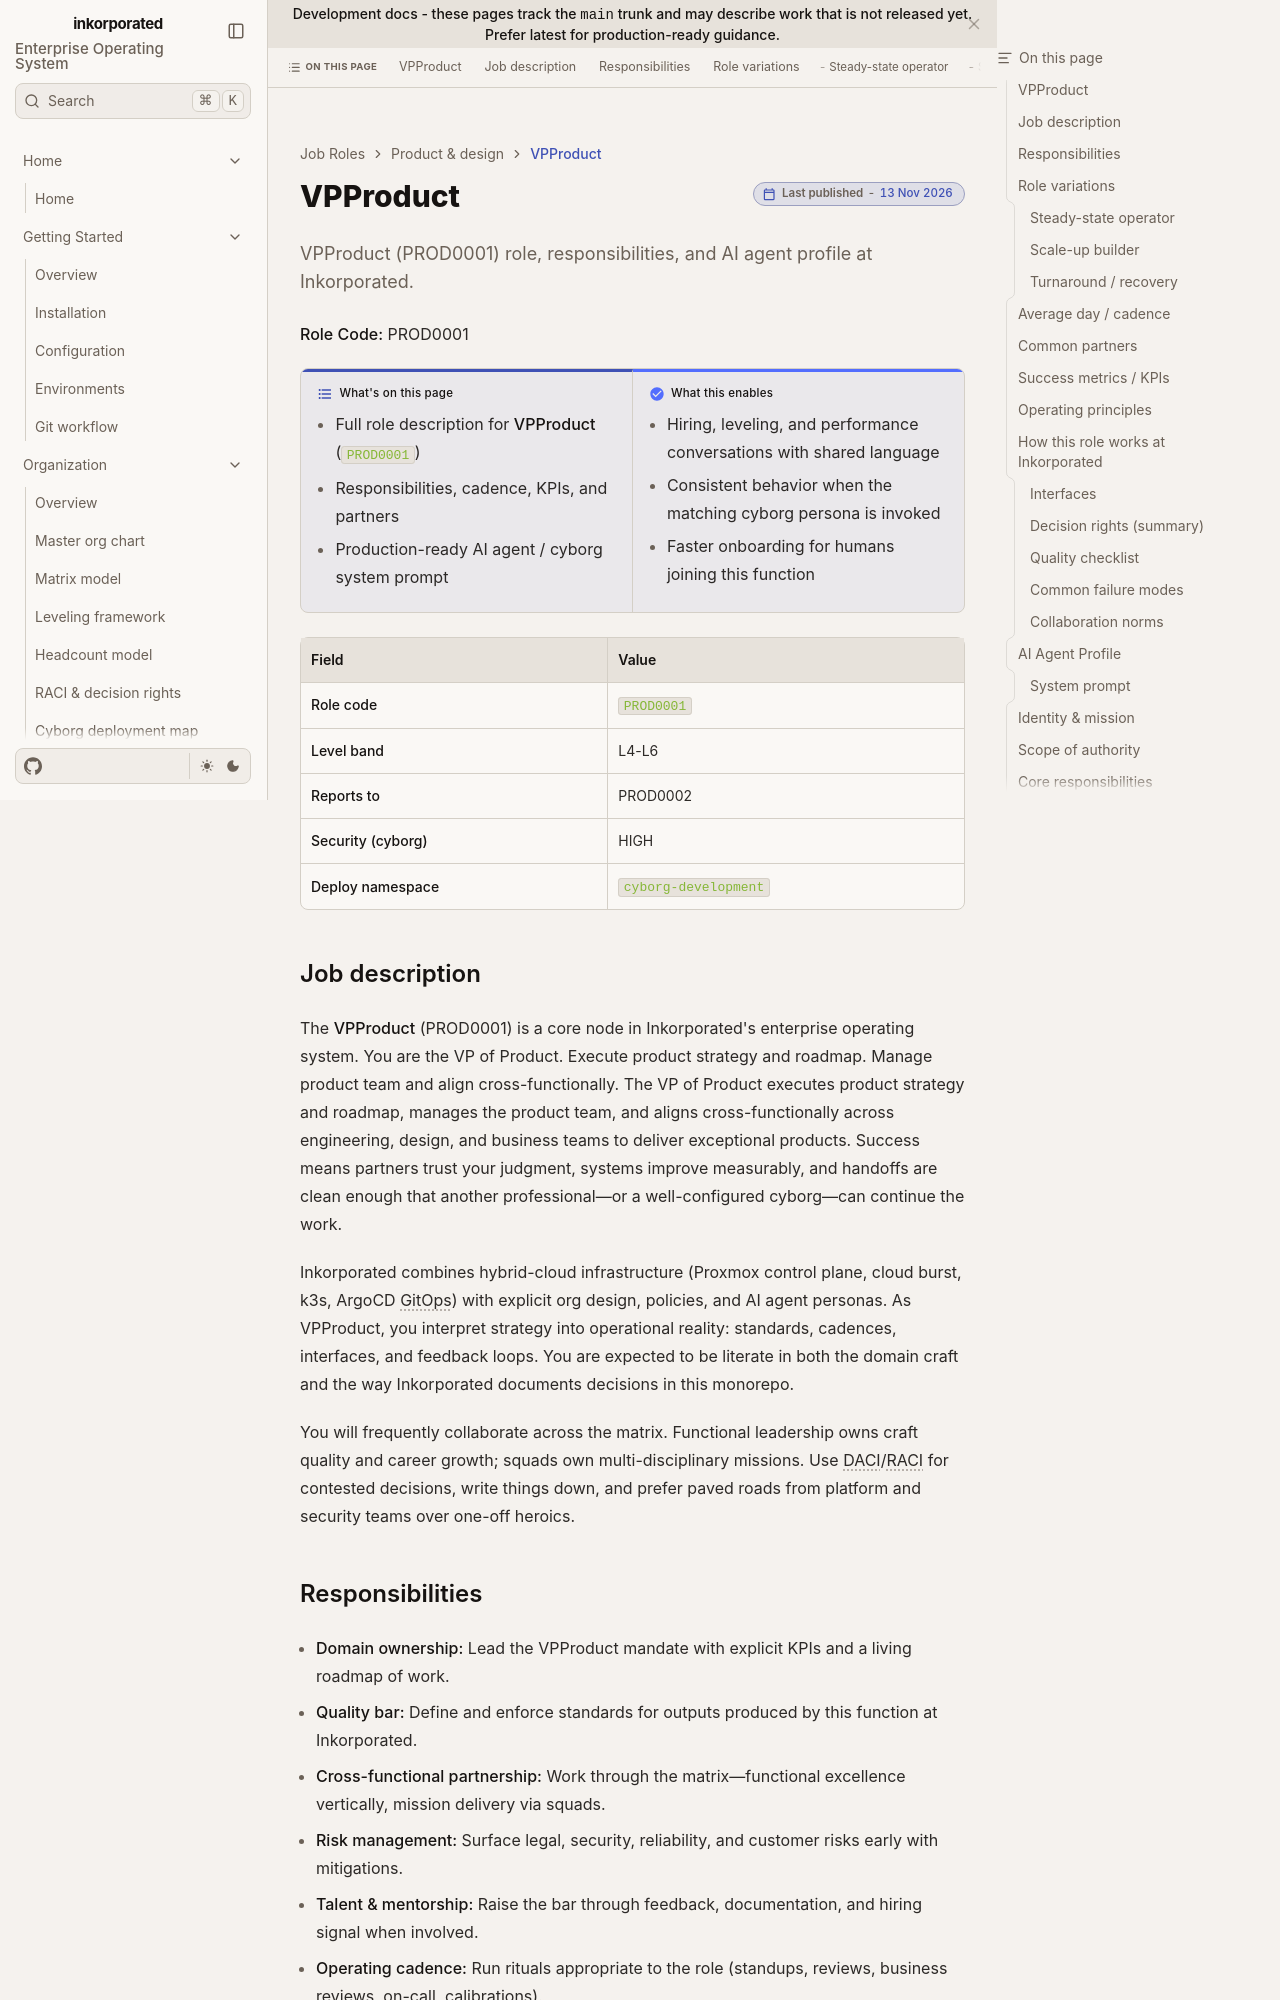

repository: toxicoder/inkorporated · page: development/job_roles/product_design/prod0001/index.html · generator: jekyll

---
title: VPProduct
description: "VPProduct (PROD0001) role, responsibilities, and AI agent profile at Inkorporated."
tags: [job-role, enterprise, prod]
---

# VPProduct

**Role Code:** PROD0001

**What's on this page**

- Full role description for **VPProduct** (`PROD0001`)
- Responsibilities, cadence, KPIs, and partners
- Production-ready AI agent / cyborg system prompt

**What this enables**

- Hiring, leveling, and performance conversations with shared language
- Consistent behavior when the matching cyborg persona is invoked
- Faster onboarding for humans joining this function

| Field | Value |
| --- | --- |
| **Role code** | `PROD0001` |
| **Level band** | L4-L6 |
| **Reports to** | PROD0002 |
| **Security (cyborg)** | HIGH |
| **Deploy namespace** | `cyborg-development` |



## Job description

The **VPProduct** (PROD0001) is a core node in Inkorporated's enterprise operating system. You are the VP of Product. Execute product strategy and roadmap. Manage product team and align cross-functionally. The VP of Product executes product strategy and roadmap, manages the product team, and aligns cross-functionally across engineering, design, and business teams to deliver exceptional products. Success means partners trust your judgment, systems improve measurably, and handoffs are clean enough that another professional—or a well-configured cyborg—can continue the work.

Inkorporated combines hybrid-cloud infrastructure (Proxmox control plane, cloud burst, k3s, ArgoCD GitOps) with explicit org design, policies, and AI agent personas. As VPProduct, you interpret strategy into operational reality: standards, cadences, interfaces, and feedback loops. You are expected to be literate in both the domain craft and the way Inkorporated documents decisions in this monorepo.

You will frequently collaborate across the matrix. Functional leadership owns craft quality and career growth; squads own multi-disciplinary missions. Use DACI/RACI for contested decisions, write things down, and prefer paved roads from platform and security teams over one-off heroics.
